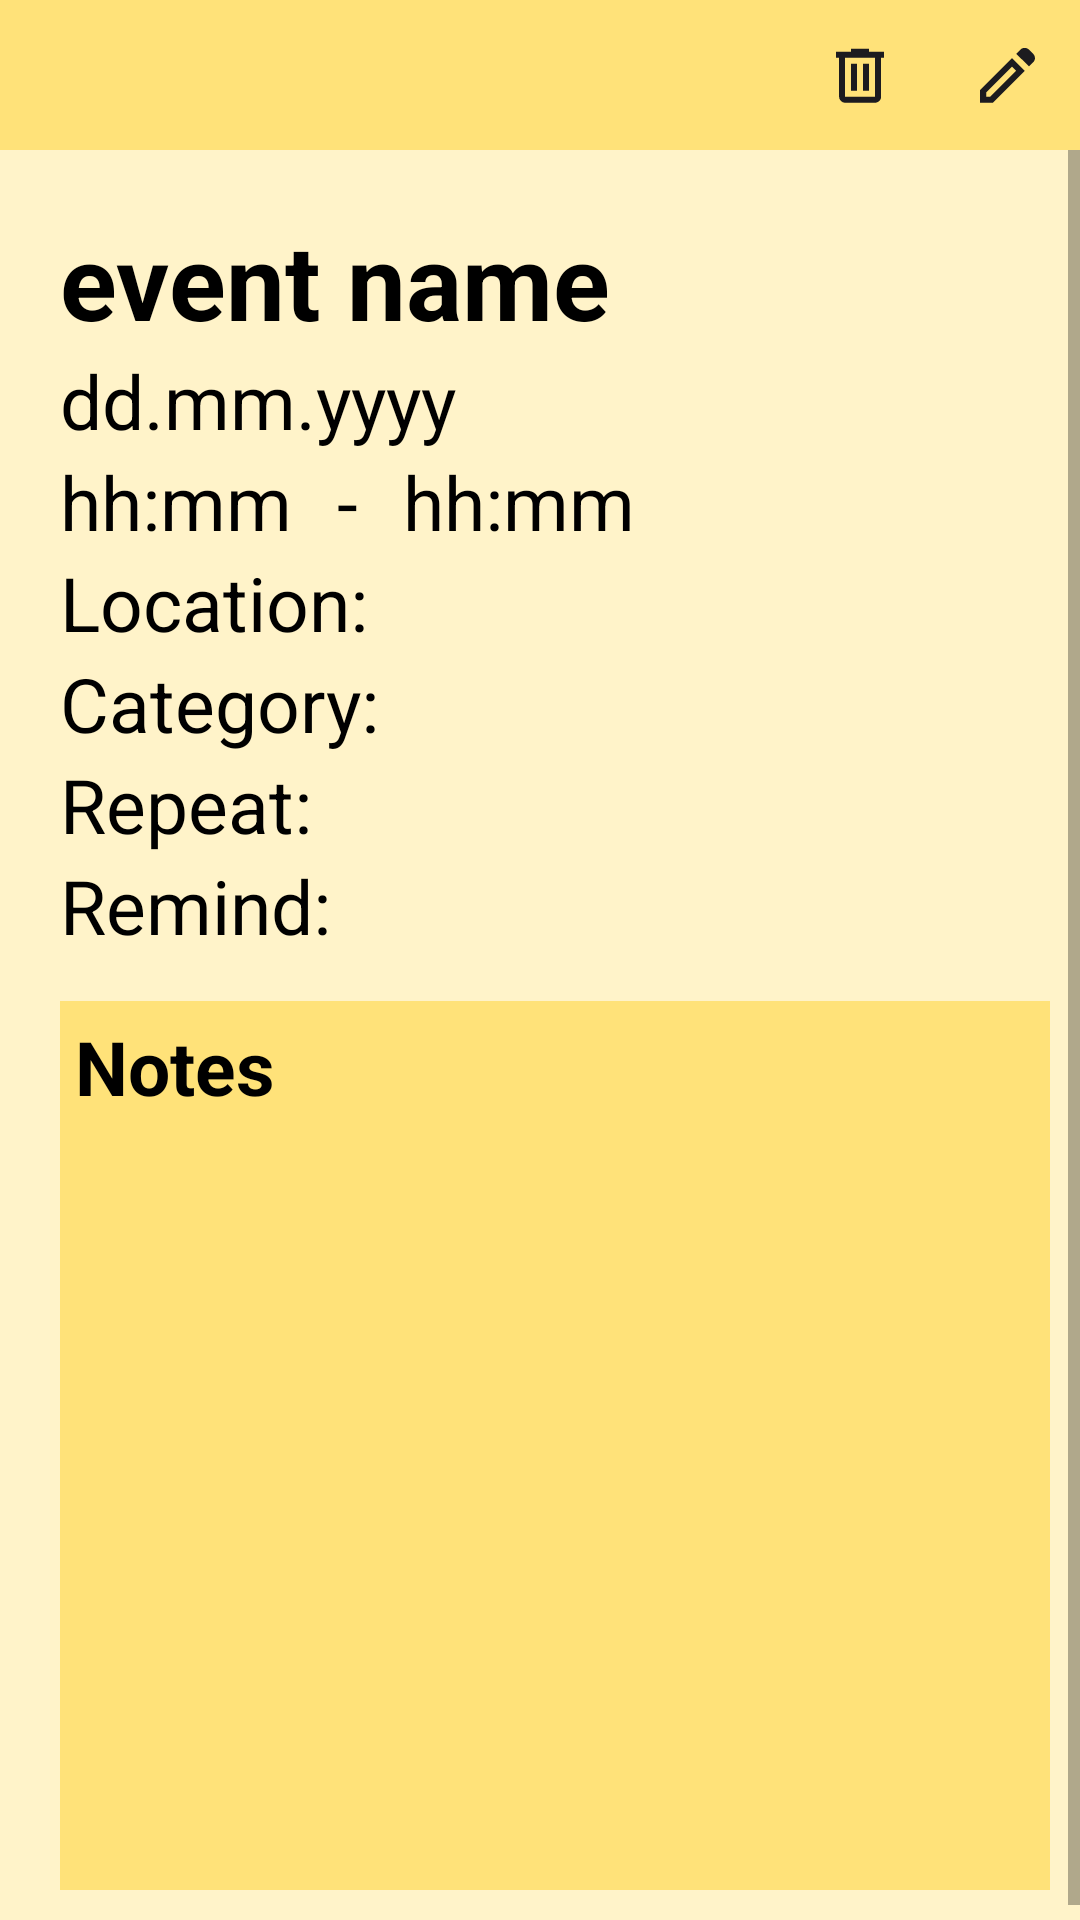

Android layout source for this screen:
<!-- AndroidManifest.xml: application theme Theme.MyApplication -->
<!-- res/layout/event_details.xml -->
<?xml version="1.0" encoding="utf-8"?>
<RelativeLayout xmlns:android="http://schemas.android.com/apk/res/android"
    xmlns:app="http://schemas.android.com/apk/res-auto"
    xmlns:tools="http://schemas.android.com/tools"
    android:layout_width="match_parent"
    android:layout_height="match_parent"
    android:orientation="vertical"
    tools:context="cz.cvut.fel.pda.bee_calendar.activities.EventDetailsActivity"
    android:background="@color/yellow_200"
    >

    <androidx.appcompat.widget.Toolbar
        android:id="@+id/toolbar"
        android:layout_width="match_parent"
        android:layout_height="50dp"
        android:background="@color/yellow_500"
        android:minHeight="?attr/actionBarSize"
        android:theme="?attr/actionBarTheme"
        app:layout_constraintEnd_toEndOf="parent"
        app:layout_constraintStart_toStartOf="parent"
        app:layout_constraintTop_toTopOf="parent"
        app:titleTextAppearance="@style/Toolbar.TitleText"
        app:menu="@menu/info_menu"
        >
    </androidx.appcompat.widget.Toolbar>

    <ScrollView
        android:layout_width="match_parent"
        android:layout_height="match_parent"
        android:layout_below="@id/toolbar"
        android:fillViewport="true">

        <LinearLayout
            android:layout_width="match_parent"
            android:layout_height="wrap_content"
            android:layout_below="@id/toolbar"
            android:layout_marginStart="5dp"
            android:layout_marginTop="5dp"
            android:layout_marginEnd="5dp"
            android:layout_marginBottom="5dp"
            android:orientation="vertical">

            <TextView
                android:id="@+id/eventName"
                android:layout_width="match_parent"
                android:layout_height="wrap_content"
                android:layout_marginStart="15dp"
                android:layout_marginTop="15dp"
                android:layout_marginEnd="15dp"
                android:text="event name"
                android:padding="0dp"
                android:selectAllOnFocus="true"
                android:textSize="35dp"
                android:textStyle="bold"/>

            <TextView
                android:id="@+id/submitDate"
                android:layout_width="match_parent"
                android:layout_height="wrap_content"
                android:layout_marginStart="15dp"
                android:layout_marginEnd="15dp"
                android:ems="10"
                android:text="dd.mm.yyyy"
                android:textSize="25dp" />

            <LinearLayout
                android:layout_width="match_parent"
                android:layout_height="wrap_content"
                android:orientation="horizontal"
                >


                <TextView
                    android:id="@+id/timeFrom"
                    android:layout_width="wrap_content"
                    android:layout_height="wrap_content"
                    android:layout_marginStart="15dp"
                    android:text="hh:mm"
                    android:textSize="25dp" />

                <TextView
                    android:layout_width="wrap_content"
                    android:layout_height="wrap_content"
                    android:layout_marginStart="15dp"
                    android:text="-"
                    android:textSize="25dp" />

                <TextView
                    android:id="@+id/timeTo"
                    android:layout_width="wrap_content"
                    android:layout_height="wrap_content"
                    android:layout_marginStart="15dp"
                    android:text="hh:mm"
                    android:textSize="25dp" />

            </LinearLayout>



            <LinearLayout
                android:layout_width="match_parent"
                android:layout_height="wrap_content"
                android:orientation="horizontal"
                >

                <TextView
                    android:layout_width="wrap_content"
                    android:layout_marginStart="15dp"
                    android:layout_height="wrap_content"
                    android:textSize="25dp"
                    android:layout_gravity="center_vertical"
                    android:text="Location:"
                    android:layout_marginEnd="0dp"
                    />

                <TextView
                    android:id="@+id/location"
                    android:layout_width="match_parent"
                    android:layout_height="wrap_content"
                    android:layout_marginStart="15dp"
                    android:layout_marginEnd="15dp"
                    android:ems="10"
                    android:textSize="25dp" />


            </LinearLayout>

            <LinearLayout
                android:layout_width="match_parent"
                android:layout_height="wrap_content"
                android:orientation="horizontal"
                >

                <TextView
                    android:layout_width="wrap_content"
                    android:layout_marginStart="15dp"
                    android:layout_height="wrap_content"
                    android:textSize="25dp"
                    android:layout_gravity="center_vertical"
                    android:text="Category:"
                    android:layout_marginEnd="0dp"
                    />

                <TextView
                    android:id="@+id/categoryName"
                    android:layout_width="wrap_content"
                    android:layout_marginStart="5dp"
                    android:layout_height="wrap_content"
                    android:textSize="25dp"
                    android:layout_gravity="center_vertical"

                    android:layout_marginEnd="0dp"
                    />


            </LinearLayout>

            <LinearLayout
                android:layout_width="match_parent"
                android:layout_height="wrap_content"
                android:orientation="horizontal"
                >

                <TextView
                    android:layout_width="wrap_content"
                    android:layout_marginStart="15dp"
                    android:layout_height="wrap_content"
                    android:textSize="25dp"
                    android:layout_gravity="center_vertical"
                    android:text="Repeat:"
                    android:layout_marginEnd="0dp"
                    />

                <TextView
                    android:id="@+id/repeatType"
                    android:layout_width="wrap_content"
                    android:layout_marginStart="5dp"
                    android:layout_height="wrap_content"
                    android:textSize="25dp"
                    android:layout_gravity="center_vertical"

                    android:layout_marginEnd="0dp"
                    />
            </LinearLayout>

            <LinearLayout
                android:layout_width="match_parent"
                android:layout_height="wrap_content"
                android:orientation="horizontal"
                >

                <TextView
                    android:layout_width="wrap_content"
                    android:layout_marginStart="15dp"
                    android:layout_height="wrap_content"
                    android:textSize="25dp"
                    android:layout_gravity="center_vertical"
                    android:text="Remind:"
                    android:layout_marginEnd="0dp"
                    />

                <TextView
                    android:id="@+id/remind"
                    android:layout_width="wrap_content"
                    android:layout_marginStart="5dp"
                    android:layout_height="wrap_content"
                    android:textSize="25dp"
                    android:layout_gravity="center_vertical"

                    android:layout_marginEnd="0dp"
                    />
            </LinearLayout>

            <LinearLayout
                android:layout_width="match_parent"
                android:layout_height="match_parent"
                android:background="@color/yellow_500"
                android:layout_margin="15dp"
                android:padding="5dp"
                android:orientation="vertical">

                <TextView
                    android:layout_width="match_parent"
                    android:layout_height="wrap_content"
                    android:text="Notes"
                    android:textStyle="bold"
                    android:textSize="25dp"
                    />

                <TextView
                    android:id="@+id/notes"
                    android:layout_width="match_parent"
                    android:layout_height="match_parent"
                    android:gravity="top"
                    android:textSize="25dp"
                    android:nestedScrollingEnabled="false"
                    />
            </LinearLayout>




        </LinearLayout>

    </ScrollView>


</RelativeLayout>
<!-- resources referenced by this layout -->
<resources>
  <color name="yellow_200">#FFF3C9</color>
  <color name="yellow_500">#FFE279</color>
  <style name="Toolbar.TitleText" parent="TextAppearance.Widget.AppCompat.Toolbar.Title">
          <item name="android:textSize">30sp</item>
          <item name="android:textStyle">normal</item>
          <item name="android:textAlignment">center</item>
      </style>
  <style name="Theme.MyApplication" parent="Theme.MaterialComponents.Light.NoActionBar">
          
          <item name="colorPrimary">@color/purple_700</item>
          <item name="colorOnPrimary">@color/yellow_200</item>
  
          <item name="borderWidth">15px</item>
          
          <item name="colorSecondary">@color/yellow_500</item>
          <item name="colorOnSecondary">@color/black</item>
          
          <item name="android:statusBarColor">@color/black</item>
  
          <item name="android:textColor">@color/black</item>
          <item name="android:calendarTextColor">@color/black</item>
  
          <item name="android:timePickerStyle">@style/MyTimePickerStyle</item>
          
      </style>
  <color name="purple_700">#FF3700B3</color>
  <color name="black">#FF000000</color>
  <style name="MyTimePickerStyle">
          <item name="android:timePickerMode">spinner</item>
      </style>
</resources>
